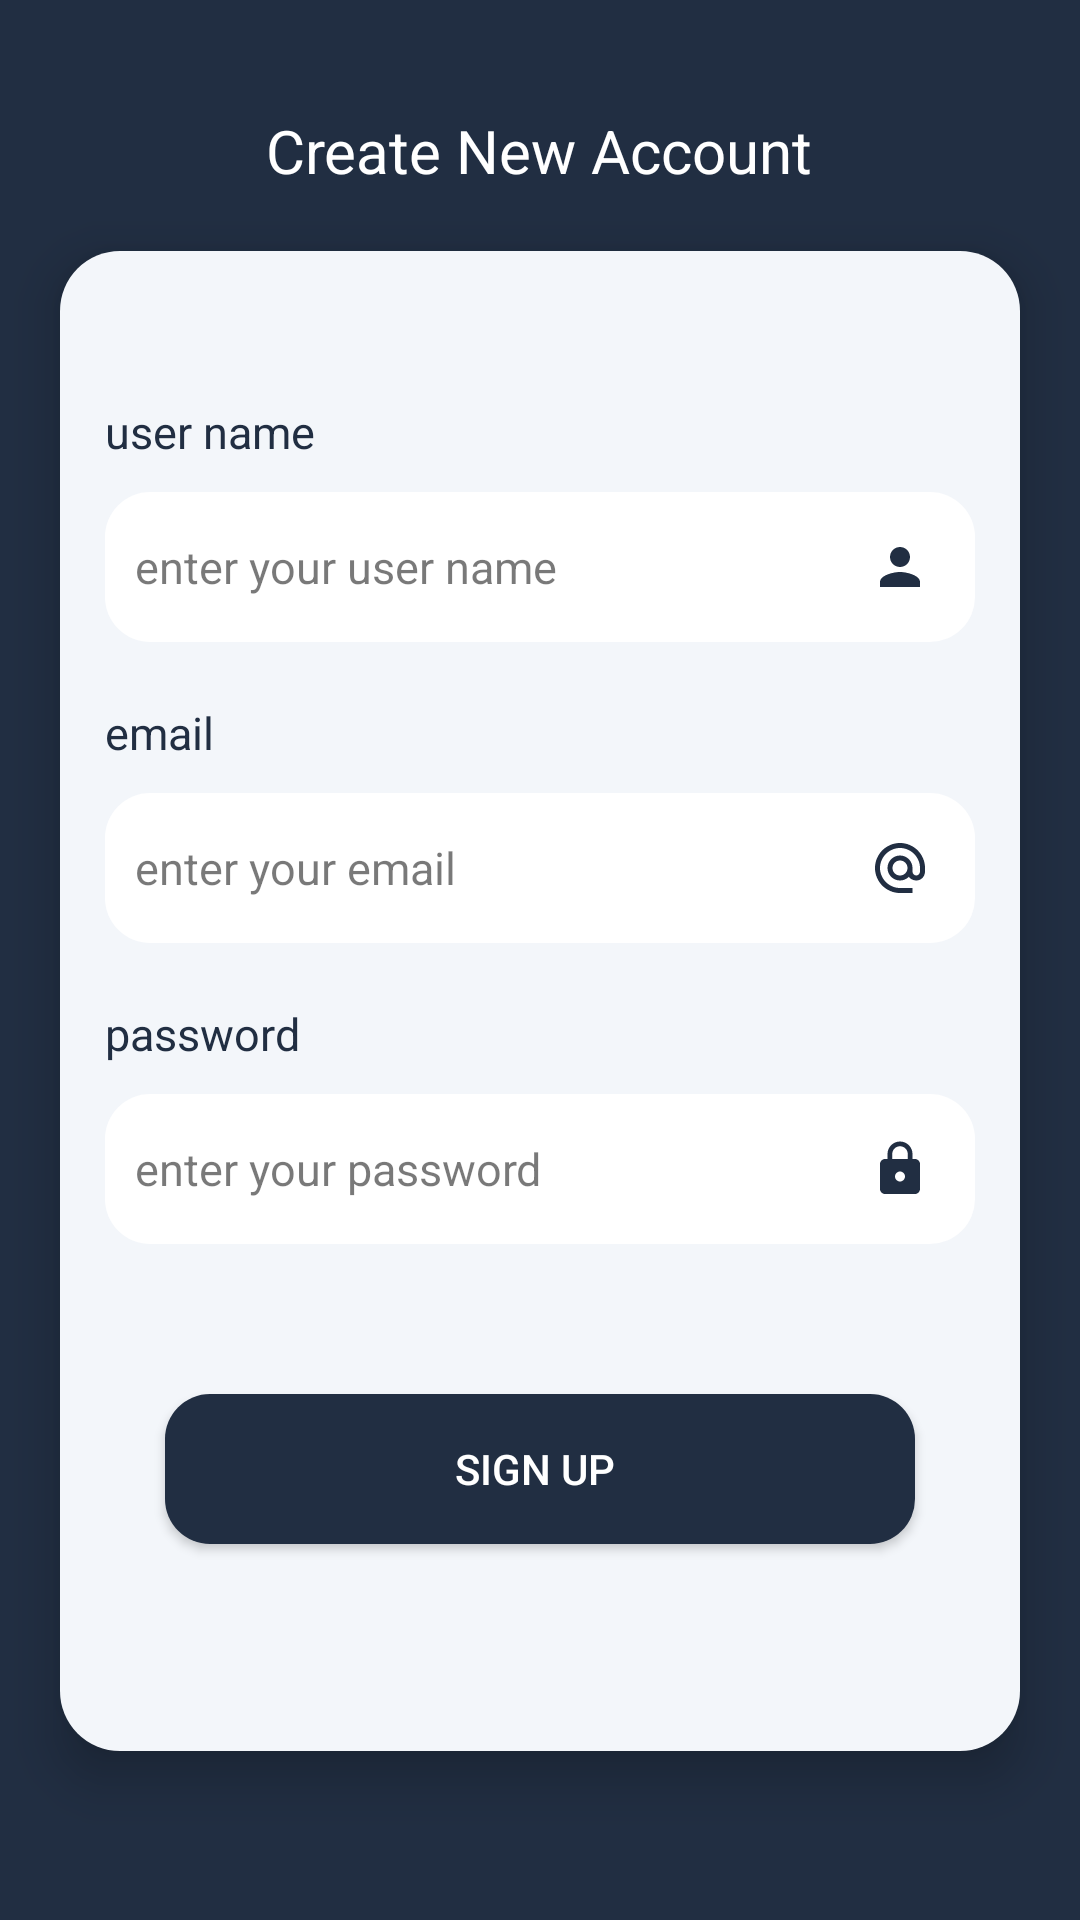

Layout XML and referenced resources for this Android screen:
<!-- AndroidManifest.xml: application theme Theme.UpdatChatApp -->
<!-- res/layout/activity_sign_up.xml -->
<?xml version="1.0" encoding="utf-8"?>
<LinearLayout xmlns:android="http://schemas.android.com/apk/res/android"
    xmlns:app="http://schemas.android.com/apk/res-auto"
    xmlns:tools="http://schemas.android.com/tools"
    android:layout_width="match_parent"
    android:layout_height="match_parent"
    tools:context=".Sign_up_"
    android:background="@color/COLOR1"
    android:orientation="vertical"
    android:layout_gravity="center"
    android:gravity="center">


    <TextView
        android:layout_width="wrap_content"
        android:layout_height="wrap_content"
        android:text="Create New Account"
        android:textColor="@color/white"
        android:textSize="20sp"
        android:layout_marginTop="-20dp">

    </TextView>


    <LinearLayout
        android:layout_marginTop="20dp"
        android:elevation="10dp"
        android:layout_width="match_parent"
        android:layout_height="500dp"
        android:layout_marginStart="20dp"
        android:layout_marginEnd="20dp"
        android:background="@drawable/style_sgin_up"
        android:orientation="vertical">

        <TextView
            android:layout_width="wrap_content"
            android:layout_height="wrap_content"
            android:text="user name "
            android:textColor="@color/COLOR1"
            android:layout_marginTop="50dp"
            android:layout_marginStart="15dp"
            android:textSize="15dp">

        </TextView>

        <EditText
            android:id="@+id/user_name_in_sign_up"
            android:inputType="textPersonName"
            android:textColor="@color/black"
            android:textColorHint="@color/black2"
            android:drawableRight="@drawable/ic_baseline_person_24"
            android:layout_width="match_parent"
            android:layout_height="50dp"
            android:background="@drawable/style_edit_text_in_sign_up_pager"
            android:layout_marginStart="15dp"
            android:layout_marginEnd="15dp"
            android:layout_marginTop="10dp"
            android:hint="enter your user name "
            android:textSize="15dp"
            android:paddingStart="10dp"
            android:paddingEnd="15dp">

        </EditText>


        <TextView
            android:layout_width="wrap_content"
            android:layout_height="wrap_content"
            android:text="email"
            android:textColor="@color/COLOR1"
            android:layout_marginTop="20dp"
            android:layout_marginStart="15dp"
            android:textSize="15dp">

        </TextView>

        <EditText
            android:id="@+id/email_in_sign_up"
            android:inputType="textEmailAddress"
            android:textColor="@color/black"
            android:textColorHint="@color/black2"
            android:drawableRight="@drawable/ic_baseline_alternate_email_24"
            android:layout_width="match_parent"
            android:layout_height="50dp"
            android:background="@drawable/style_edit_text_in_sign_up_pager"
            android:layout_marginStart="15dp"
            android:layout_marginEnd="15dp"
            android:layout_marginTop="10dp"
            android:hint="enter your email"
            android:textSize="15dp"
            android:paddingStart="10dp"
            android:paddingEnd="15dp">

        </EditText>


        <TextView
            android:layout_width="wrap_content"
            android:layout_height="wrap_content"
            android:text="password"
            android:textColor="@color/COLOR1"
            android:layout_marginTop="20dp"
            android:layout_marginStart="15dp"
            android:textSize="15dp">

        </TextView>

        <EditText
            android:id="@+id/pass_in_sign_up"
            android:inputType="textPassword"
            android:textColor="@color/black"
            android:textColorHint="@color/black2"
            android:drawableRight="@drawable/ic_baseline_lock_24"
            android:layout_width="match_parent"
            android:layout_height="50dp"
            android:background="@drawable/style_edit_text_in_sign_up_pager"
            android:layout_marginStart="15dp"
            android:layout_marginEnd="15dp"
            android:layout_marginTop="10dp"
            android:hint="enter your password "
            android:textSize="15dp"
            android:paddingStart="10dp"
            android:paddingEnd="15dp">

        </EditText>



        <Button
            android:id="@+id/button_sign_up"
            android:textColor="@color/white"
            android:layout_width="match_parent"
            android:layout_height="50dp"
            android:layout_marginStart="35dp"
            android:layout_marginEnd="35dp"
            android:layout_marginTop="50dp"
            android:text="Sign up "
            android:background="@drawable/style_button">

        </Button>









    </LinearLayout>




</LinearLayout>
<!-- resources referenced by this layout -->
<resources>
  <color name="COLOR1">#212e42</color>
  <color name="black">#FF000000</color>
  <color name="black2">#86000000</color>
  <color name="white">#FFFFFFFF</color>
  <!-- drawable ic_baseline_alternate_email_24 (drawable) -->
  <vector android:height="20dp" android:tint="#212E42"
      android:viewportHeight="24" android:viewportWidth="24"
      android:width="20dp" xmlns:android="http://schemas.android.com/apk/res/android">
      <path android:fillColor="@android:color/white" android:pathData="M12,2C6.48,2 2,6.48 2,12s4.48,10 10,10h5v-2h-5c-4.34,0 -8,-3.66 -8,-8s3.66,-8 8,-8 8,3.66 8,8v1.43c0,0.79 -0.71,1.57 -1.5,1.57s-1.5,-0.78 -1.5,-1.57L17,12c0,-2.76 -2.24,-5 -5,-5s-5,2.24 -5,5 2.24,5 5,5c1.38,0 2.64,-0.56 3.54,-1.47 0.65,0.89 1.77,1.47 2.96,1.47 1.97,0 3.5,-1.6 3.5,-3.57L22,12c0,-5.52 -4.48,-10 -10,-10zM12,15c-1.66,0 -3,-1.34 -3,-3s1.34,-3 3,-3 3,1.34 3,3 -1.34,3 -3,3z"/>
  </vector>
  <!-- drawable ic_baseline_lock_24 (drawable) -->
  <vector android:height="20dp" android:tint="#212E42"
      android:viewportHeight="24" android:viewportWidth="24"
      android:width="20dp" xmlns:android="http://schemas.android.com/apk/res/android">
      <path android:fillColor="@android:color/white" android:pathData="M18,8h-1L17,6c0,-2.76 -2.24,-5 -5,-5S7,3.24 7,6v2L6,8c-1.1,0 -2,0.9 -2,2v10c0,1.1 0.9,2 2,2h12c1.1,0 2,-0.9 2,-2L20,10c0,-1.1 -0.9,-2 -2,-2zM12,17c-1.1,0 -2,-0.9 -2,-2s0.9,-2 2,-2 2,0.9 2,2 -0.9,2 -2,2zM15.1,8L8.9,8L8.9,6c0,-1.71 1.39,-3.1 3.1,-3.1 1.71,0 3.1,1.39 3.1,3.1v2z"/>
  </vector>
  <!-- drawable ic_baseline_person_24 (drawable) -->
  <vector android:height="20dp" android:tint="#212E42"
      android:viewportHeight="24" android:viewportWidth="24"
      android:width="20dp" xmlns:android="http://schemas.android.com/apk/res/android">
      <path android:fillColor="@android:color/white" android:pathData="M12,12c2.21,0 4,-1.79 4,-4s-1.79,-4 -4,-4 -4,1.79 -4,4 1.79,4 4,4zM12,14c-2.67,0 -8,1.34 -8,4v2h16v-2c0,-2.66 -5.33,-4 -8,-4z"/>
  </vector>
  <!-- drawable style_button (drawable) -->
  <?xml version="1.0" encoding="utf-8"?>
  <shape xmlns:android="http://schemas.android.com/apk/res/android">
  
      <solid android:color="@color/COLOR1"></solid>
  
      <corners android:radius="15dp"></corners>
  
  </shape>
  <!-- drawable style_edit_text_in_sign_up_pager (drawable) -->
  <?xml version="1.0" encoding="utf-8"?>
  <shape xmlns:android="http://schemas.android.com/apk/res/android">
  
      <solid android:color="@color/white"></solid>
  
      <corners android:radius="15dp" ></corners>
  
  </shape>
  <!-- drawable style_sgin_up (drawable) -->
  <?xml version="1.0" encoding="utf-8"?>
  <shape xmlns:android="http://schemas.android.com/apk/res/android">
  
      <solid android:color="@color/COLOR3" ></solid>
  
      <corners android:radius="20dp"></corners>
  
  </shape>
  <style name="Theme.UpdatChatApp" parent="Theme.MaterialComponents.DayNight.NoActionBar">
          
          <item name="colorPrimary">@color/COLOR1</item>
          <item name="colorPrimaryVariant">@color/COLOR1</item>
          <item name="colorOnPrimary">@color/white</item>
          
          <item name="colorSecondary">@color/COLOR1</item>
          <item name="colorSecondaryVariant">@color/COLOR1</item>
          <item name="colorOnSecondary">@color/COLOR1</item>
          
          <item name="android:statusBarColor" tools:targetApi="l">?attr/colorPrimaryVariant</item>
          
      </style>
  <color name="COLOR3">#f3f6fa</color>
</resources>
